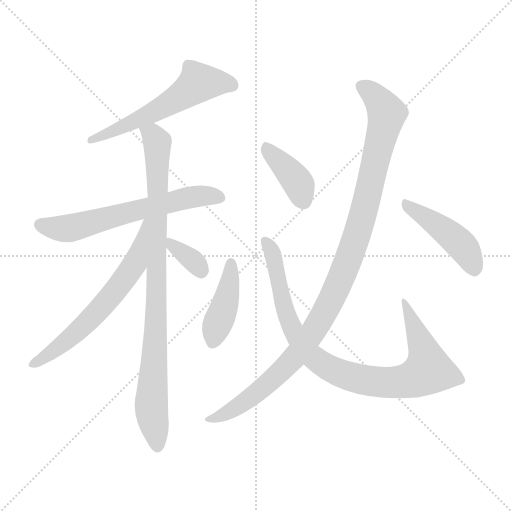
t = 0.00 s
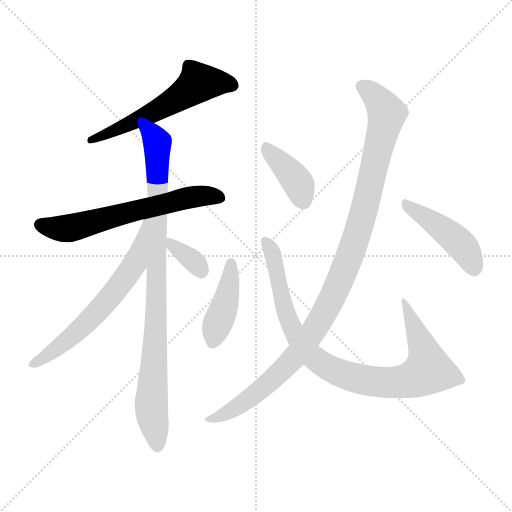
t = 1.63 s
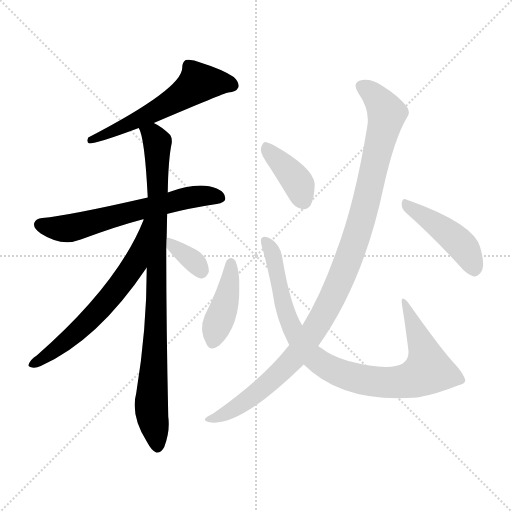
t = 3.27 s
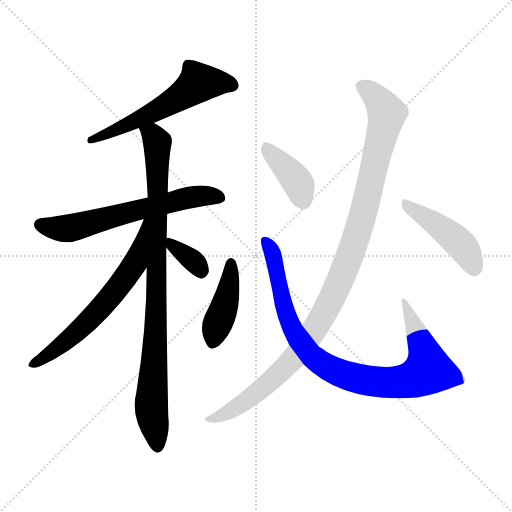
t = 4.90 s
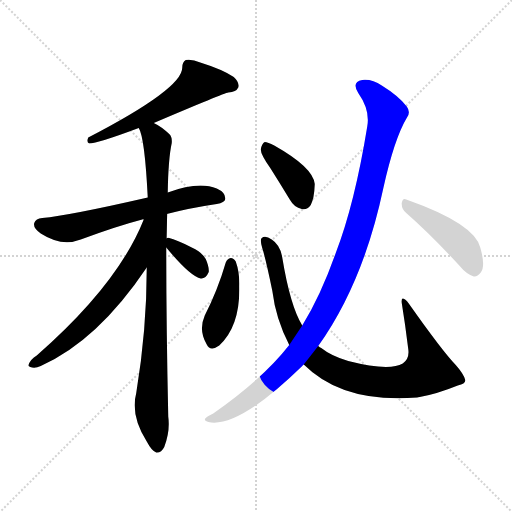
t = 6.54 s
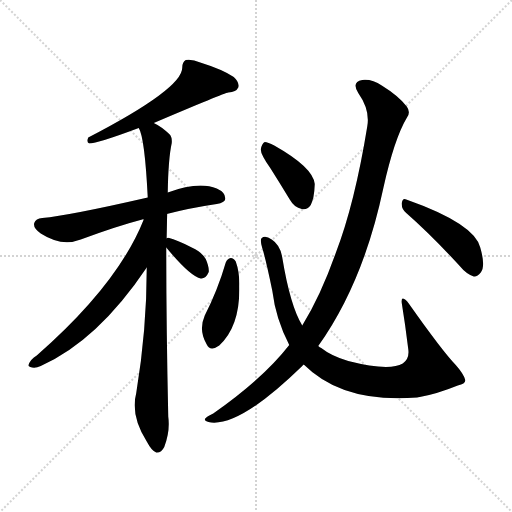
t = 8.17 s

The animated SVG that drew these frames (rendered in a browser with its animation timeline set to each time). Animation: 10 CSS @keyframes rules; one cycle of 8.17 s.

<svg version="1.1" viewBox="0 0 1024 1024" xmlns="http://www.w3.org/2000/svg">
  <g stroke="lightgray" stroke-dasharray="1,1" stroke-width="1" transform="scale(4, 4)">
    <line x1="0" y1="0" x2="256" y2="256"></line>
    <line x1="256" y1="0" x2="0" y2="256"></line>
    <line x1="128" y1="0" x2="128" y2="256"></line>
    <line x1="0" y1="128" x2="256" y2="128"></line>
  </g>
<g transform="scale(1, -1) translate(0, -900)">
   <style type="text/css">
    @keyframes keyframes0 {
      from {
       stroke: blue;
       stroke-dashoffset: 577;
       stroke-width: 128;
       }
       65% {
       animation-timing-function: step-end;
       stroke: blue;
       stroke-dashoffset: 0;
       stroke-width: 128;
       }
       to {
       stroke: black;
       stroke-width: 1024;
       }
       }
       #make-me-a-hanzi-animation-0 {
         animation: keyframes0 0.719564s both;
         animation-delay: 0.000000s;
         animation-timing-function: linear;
       }
    @keyframes keyframes1 {
      from {
       stroke: blue;
       stroke-dashoffset: 626;
       stroke-width: 128;
       }
       67% {
       animation-timing-function: step-end;
       stroke: blue;
       stroke-dashoffset: 0;
       stroke-width: 128;
       }
       to {
       stroke: black;
       stroke-width: 1024;
       }
       }
       #make-me-a-hanzi-animation-1 {
         animation: keyframes1 0.759440s both;
         animation-delay: 0.719564s;
         animation-timing-function: linear;
       }
    @keyframes keyframes2 {
      from {
       stroke: blue;
       stroke-dashoffset: 907;
       stroke-width: 128;
       }
       75% {
       animation-timing-function: step-end;
       stroke: blue;
       stroke-dashoffset: 0;
       stroke-width: 128;
       }
       to {
       stroke: black;
       stroke-width: 1024;
       }
       }
       #make-me-a-hanzi-animation-2 {
         animation: keyframes2 0.988118s both;
         animation-delay: 1.479004s;
         animation-timing-function: linear;
       }
    @keyframes keyframes3 {
      from {
       stroke: blue;
       stroke-dashoffset: 653;
       stroke-width: 128;
       }
       68% {
       animation-timing-function: step-end;
       stroke: blue;
       stroke-dashoffset: 0;
       stroke-width: 128;
       }
       to {
       stroke: black;
       stroke-width: 1024;
       }
       }
       #make-me-a-hanzi-animation-3 {
         animation: keyframes3 0.781413s both;
         animation-delay: 2.467122s;
         animation-timing-function: linear;
       }
    @keyframes keyframes4 {
      from {
       stroke: blue;
       stroke-dashoffset: 348;
       stroke-width: 128;
       }
       53% {
       animation-timing-function: step-end;
       stroke: blue;
       stroke-dashoffset: 0;
       stroke-width: 128;
       }
       to {
       stroke: black;
       stroke-width: 1024;
       }
       }
       #make-me-a-hanzi-animation-4 {
         animation: keyframes4 0.533203s both;
         animation-delay: 3.248535s;
         animation-timing-function: linear;
       }
    @keyframes keyframes5 {
      from {
       stroke: blue;
       stroke-dashoffset: 418;
       stroke-width: 128;
       }
       58% {
       animation-timing-function: step-end;
       stroke: blue;
       stroke-dashoffset: 0;
       stroke-width: 128;
       }
       to {
       stroke: black;
       stroke-width: 1024;
       }
       }
       #make-me-a-hanzi-animation-5 {
         animation: keyframes5 0.590169s both;
         animation-delay: 3.781738s;
         animation-timing-function: linear;
       }
    @keyframes keyframes6 {
      from {
       stroke: blue;
       stroke-dashoffset: 905;
       stroke-width: 128;
       }
       75% {
       animation-timing-function: step-end;
       stroke: blue;
       stroke-dashoffset: 0;
       stroke-width: 128;
       }
       to {
       stroke: black;
       stroke-width: 1024;
       }
       }
       #make-me-a-hanzi-animation-6 {
         animation: keyframes6 0.986491s both;
         animation-delay: 4.371908s;
         animation-timing-function: linear;
       }
    @keyframes keyframes7 {
      from {
       stroke: blue;
       stroke-dashoffset: 393;
       stroke-width: 128;
       }
       56% {
       animation-timing-function: step-end;
       stroke: blue;
       stroke-dashoffset: 0;
       stroke-width: 128;
       }
       to {
       stroke: black;
       stroke-width: 1024;
       }
       }
       #make-me-a-hanzi-animation-7 {
         animation: keyframes7 0.569824s both;
         animation-delay: 5.358398s;
         animation-timing-function: linear;
       }
    @keyframes keyframes8 {
      from {
       stroke: blue;
       stroke-dashoffset: 1071;
       stroke-width: 128;
       }
       78% {
       animation-timing-function: step-end;
       stroke: blue;
       stroke-dashoffset: 0;
       stroke-width: 128;
       }
       to {
       stroke: black;
       stroke-width: 1024;
       }
       }
       #make-me-a-hanzi-animation-8 {
         animation: keyframes8 1.121582s both;
         animation-delay: 5.928223s;
         animation-timing-function: linear;
       }
    @keyframes keyframes9 {
      from {
       stroke: blue;
       stroke-dashoffset: 447;
       stroke-width: 128;
       }
       59% {
       animation-timing-function: step-end;
       stroke: blue;
       stroke-dashoffset: 0;
       stroke-width: 128;
       }
       to {
       stroke: black;
       stroke-width: 1024;
       }
       }
       #make-me-a-hanzi-animation-9 {
         animation: keyframes9 0.613770s both;
         animation-delay: 7.049805s;
         animation-timing-function: linear;
       }
</style>
<path d="M 307.5 654.0 Q 448.5 714.0 456.5 715.0 Q 472.5 716.0 476.5 725.0 Q 479.5 735.0 467.5 746.0 Q 445.5 761.0 400.5 775.0 Q 384.5 782.0 371.5 780.0 Q 364.5 776.0 364.5 765.0 Q 365.5 723.0 176.5 625.0 Q 172.5 615.0 178.5 613.0 Q 194.5 613.0 277.5 644.0 L 307.5 654.0 Z" fill="lightgray"></path> 
<path d="M 333.5 472.0 Q 379.5 484.0 433.5 492.0 Q 449.5 495.0 450.5 502.0 Q 451.5 515.0 433.5 523.0 Q 397.5 538.0 335.5 515.0 L 295.5 505.0 Q 138.5 469.0 84.5 464.0 Q 71.5 463.0 68.5 454.0 Q 65.5 444.0 81.5 433.0 Q 123.5 406.0 161.5 421.0 Q 234.5 448.0 284.5 461.0 Q 285.5 462.0 287.5 461.0 L 333.5 472.0 Z" fill="lightgray"></path> 
<path d="M 335.5 515.0 Q 336.5 582.0 343.5 614.0 Q 344.5 627.0 338.5 632.0 Q 322.5 647.0 307.5 654.0 C 281.5 670.0 268.5 672.0 277.5 644.0 Q 289.5 625.0 295.5 505.0 L 293.5 365.0 Q 293.5 241.0 272.5 114.0 Q 260.5 69.0 293.5 17.0 Q 303.5 -2.0 312.5 -5.0 Q 322.5 -6.0 328.5 6.0 Q 340.5 37.0 336.5 67.0 Q 332.5 251.0 332.5 405.0 L 335.5 515.0 Z" fill="lightgray"></path> 
<path d="M 332.5 423.0 Q 332.5 447.0 333.5 472.0 C 334.5 502.0 298.5 489.0 287.5 461.0 Q 236.5 332.0 73.5 189.0 Q 67.5 186.0 62.5 180.0 Q 52.5 167.0 60.5 166.0 Q 69.5 162.0 81.5 168.0 Q 195.5 219.0 293.5 365.0 C 310.5 390.0 332.5 422.0 332.5 423.0 Z" fill="lightgray"></path> 
<path d="M 332.5 405.0 Q 380.5 347.0 401.5 343.0 Q 411.5 342.0 417.5 356.0 Q 418.5 366.0 411.5 382.0 Q 402.5 397.0 383.5 405.0 Q 352.5 421.0 338.5 424.0 Q 334.5 425.0 332.5 423.0 C 321.5 419.0 321.5 419.0 332.5 405.0 Z" fill="lightgray"></path> 
<path d="M 451.5 375.0 Q 435.5 320.0 409.5 269.0 Q 396.5 239.0 413.5 211.0 Q 420.5 196.0 438.5 209.0 Q 480.5 248.0 478.5 327.0 Q 479.5 355.0 471.5 377.0 Q 467.5 384.0 461.5 384.0 Q 454.5 383.0 451.5 375.0 Z" fill="lightgray"></path> 
<path d="M 607.5 171.0 Q 685.5 93.0 834.5 105.0 Q 835.5 106.0 839.5 106.0 Q 873.5 112.0 915.5 129.0 Q 931.5 133.0 930.5 140.0 Q 927.5 152.0 911.5 170.0 Q 884.5 198.0 817.5 293.0 Q 811.5 302.0 805.5 303.0 Q 802.5 302.0 803.5 294.0 Q 810.5 251.0 816.5 202.0 Q 819.5 183.0 805.5 173.0 Q 778.5 157.0 696.5 178.0 Q 662.5 188.0 642.5 204.0 Q 639.5 205.0 636.5 208.0 L 604.5 249.0 Q 580.5 288.0 564.5 385.0 Q 560.5 410.0 543.5 421.0 Q 530.5 430.0 523.5 424.0 Q 519.5 421.0 524.5 404.0 Q 531.5 382.0 544.5 319.0 Q 551.5 262.0 578.5 210.0 L 607.5 171.0 Z" fill="lightgray"></path> 
<path d="M 540.5 564.0 Q 559.5 534.0 579.5 501.0 Q 588.5 485.0 603.5 482.0 Q 613.5 479.0 621.5 490.0 Q 628.5 503.0 629.5 532.0 Q 626.5 565.0 548.5 609.0 Q 535.5 616.0 529.5 616.0 Q 523.5 613.0 521.5 601.0 Q 521.5 591.0 540.5 564.0 Z" fill="lightgray"></path> 
<path d="M 578.5 210.0 Q 526.5 143.0 426.5 73.0 Q 413.5 67.0 410.5 63.0 Q 406.5 57.0 422.5 55.0 Q 482.5 49.0 604.5 168.0 Q 604.5 169.0 607.5 171.0 L 636.5 208.0 Q 726.5 334.0 766.5 523.0 Q 788.5 623.0 814.5 666.0 Q 821.5 676.0 813.5 687.0 Q 797.5 708.0 763.5 729.0 Q 744.5 742.0 724.5 740.0 Q 702.5 736.0 716.5 714.0 Q 740.5 680.0 734.5 647.0 Q 709.5 493.0 671.5 394.0 Q 641.5 309.0 604.5 249.0 L 578.5 210.0 Z" fill="lightgray"></path> 
<path d="M 812.5 474.0 Q 861.5 431.0 919.5 368.0 Q 932.5 352.0 947.5 347.0 Q 954.5 346.0 961.5 355.0 Q 971.5 367.0 960.5 405.0 Q 948.5 453.0 812.5 501.0 Q 805.5 505.0 803.5 494.0 Q 802.5 482.0 812.5 474.0 Z" fill="lightgray"></path> 
      <clipPath id="make-me-a-hanzi-clip-0">
      <path d="M 307.5 654.0 Q 448.5 714.0 456.5 715.0 Q 472.5 716.0 476.5 725.0 Q 479.5 735.0 467.5 746.0 Q 445.5 761.0 400.5 775.0 Q 384.5 782.0 371.5 780.0 Q 364.5 776.0 364.5 765.0 Q 365.5 723.0 176.5 625.0 Q 172.5 615.0 178.5 613.0 Q 194.5 613.0 277.5 644.0 L 307.5 654.0 Z" fill="lightgray"></path>
      </clipPath>
      <path clip-path="url(#make-me-a-hanzi-clip-0)" d="M 465.5 729.0 L 397.5 735.0 L 312.5 677.0 L 223.5 636.0 L 215.5 638.0 L 208.5 629.0 L 189.5 629.0 L 180.5 620.0 " fill="none" id="make-me-a-hanzi-animation-0" stroke-dasharray="449 898" stroke-linecap="round"></path>

      <clipPath id="make-me-a-hanzi-clip-1">
      <path d="M 333.5 472.0 Q 379.5 484.0 433.5 492.0 Q 449.5 495.0 450.5 502.0 Q 451.5 515.0 433.5 523.0 Q 397.5 538.0 335.5 515.0 L 295.5 505.0 Q 138.5 469.0 84.5 464.0 Q 71.5 463.0 68.5 454.0 Q 65.5 444.0 81.5 433.0 Q 123.5 406.0 161.5 421.0 Q 234.5 448.0 284.5 461.0 Q 285.5 462.0 287.5 461.0 L 333.5 472.0 Z" fill="lightgray"></path>
      </clipPath>
      <path clip-path="url(#make-me-a-hanzi-clip-1)" d="M 79.5 451.0 L 97.5 445.0 L 147.5 445.0 L 366.5 503.0 L 413.5 509.0 L 440.5 505.0 " fill="none" id="make-me-a-hanzi-animation-1" stroke-dasharray="498 996" stroke-linecap="round"></path>

      <clipPath id="make-me-a-hanzi-clip-2">
      <path d="M 335.5 515.0 Q 336.5 582.0 343.5 614.0 Q 344.5 627.0 338.5 632.0 Q 322.5 647.0 307.5 654.0 C 281.5 670.0 268.5 672.0 277.5 644.0 Q 289.5 625.0 295.5 505.0 L 293.5 365.0 Q 293.5 241.0 272.5 114.0 Q 260.5 69.0 293.5 17.0 Q 303.5 -2.0 312.5 -5.0 Q 322.5 -6.0 328.5 6.0 Q 340.5 37.0 336.5 67.0 Q 332.5 251.0 332.5 405.0 L 335.5 515.0 Z" fill="lightgray"></path>
      </clipPath>
      <path clip-path="url(#make-me-a-hanzi-clip-2)" d="M 285.5 645.0 L 314.5 614.0 L 312.5 266.0 L 302.5 84.0 L 314.5 7.0 " fill="none" id="make-me-a-hanzi-animation-2" stroke-dasharray="779 1558" stroke-linecap="round"></path>

      <clipPath id="make-me-a-hanzi-clip-3">
      <path d="M 332.5 423.0 Q 332.5 447.0 333.5 472.0 C 334.5 502.0 298.5 489.0 287.5 461.0 Q 236.5 332.0 73.5 189.0 Q 67.5 186.0 62.5 180.0 Q 52.5 167.0 60.5 166.0 Q 69.5 162.0 81.5 168.0 Q 195.5 219.0 293.5 365.0 C 310.5 390.0 332.5 422.0 332.5 423.0 Z" fill="lightgray"></path>
      </clipPath>
      <path clip-path="url(#make-me-a-hanzi-clip-3)" d="M 326.5 466.0 L 268.5 370.0 L 208.5 291.0 L 125.5 212.0 L 66.5 172.0 " fill="none" id="make-me-a-hanzi-animation-3" stroke-dasharray="525 1050" stroke-linecap="round"></path>

      <clipPath id="make-me-a-hanzi-clip-4">
      <path d="M 332.5 405.0 Q 380.5 347.0 401.5 343.0 Q 411.5 342.0 417.5 356.0 Q 418.5 366.0 411.5 382.0 Q 402.5 397.0 383.5 405.0 Q 352.5 421.0 338.5 424.0 Q 334.5 425.0 332.5 423.0 C 321.5 419.0 321.5 419.0 332.5 405.0 Z" fill="lightgray"></path>
      </clipPath>
      <path clip-path="url(#make-me-a-hanzi-clip-4)" d="M 336.5 419.0 L 348.5 403.0 L 386.5 379.0 L 402.5 357.0 " fill="none" id="make-me-a-hanzi-animation-4" stroke-dasharray="220 440" stroke-linecap="round"></path>

      <clipPath id="make-me-a-hanzi-clip-5">
      <path d="M 451.5 375.0 Q 435.5 320.0 409.5 269.0 Q 396.5 239.0 413.5 211.0 Q 420.5 196.0 438.5 209.0 Q 480.5 248.0 478.5 327.0 Q 479.5 355.0 471.5 377.0 Q 467.5 384.0 461.5 384.0 Q 454.5 383.0 451.5 375.0 Z" fill="lightgray"></path>
      </clipPath>
      <path clip-path="url(#make-me-a-hanzi-clip-5)" d="M 461.5 374.0 L 456.5 318.0 L 426.5 217.0 " fill="none" id="make-me-a-hanzi-animation-5" stroke-dasharray="290 580" stroke-linecap="round"></path>

      <clipPath id="make-me-a-hanzi-clip-6">
      <path d="M 607.5 171.0 Q 685.5 93.0 834.5 105.0 Q 835.5 106.0 839.5 106.0 Q 873.5 112.0 915.5 129.0 Q 931.5 133.0 930.5 140.0 Q 927.5 152.0 911.5 170.0 Q 884.5 198.0 817.5 293.0 Q 811.5 302.0 805.5 303.0 Q 802.5 302.0 803.5 294.0 Q 810.5 251.0 816.5 202.0 Q 819.5 183.0 805.5 173.0 Q 778.5 157.0 696.5 178.0 Q 662.5 188.0 642.5 204.0 Q 639.5 205.0 636.5 208.0 L 604.5 249.0 Q 580.5 288.0 564.5 385.0 Q 560.5 410.0 543.5 421.0 Q 530.5 430.0 523.5 424.0 Q 519.5 421.0 524.5 404.0 Q 531.5 382.0 544.5 319.0 Q 551.5 262.0 578.5 210.0 L 607.5 171.0 Z" fill="lightgray"></path>
      </clipPath>
      <path clip-path="url(#make-me-a-hanzi-clip-6)" d="M 529.5 419.0 L 547.5 388.0 L 567.5 288.0 L 587.5 238.0 L 628.5 183.0 L 673.5 156.0 L 739.5 138.0 L 787.5 135.0 L 822.5 140.0 L 856.5 160.0 L 846.5 204.0 L 810.5 297.0 " fill="none" id="make-me-a-hanzi-animation-6" stroke-dasharray="777 1554" stroke-linecap="round"></path>

      <clipPath id="make-me-a-hanzi-clip-7">
      <path d="M 540.5 564.0 Q 559.5 534.0 579.5 501.0 Q 588.5 485.0 603.5 482.0 Q 613.5 479.0 621.5 490.0 Q 628.5 503.0 629.5 532.0 Q 626.5 565.0 548.5 609.0 Q 535.5 616.0 529.5 616.0 Q 523.5 613.0 521.5 601.0 Q 521.5 591.0 540.5 564.0 Z" fill="lightgray"></path>
      </clipPath>
      <path clip-path="url(#make-me-a-hanzi-clip-7)" d="M 531.5 609.0 L 587.5 546.0 L 607.5 497.0 " fill="none" id="make-me-a-hanzi-animation-7" stroke-dasharray="265 530" stroke-linecap="round"></path>

      <clipPath id="make-me-a-hanzi-clip-8">
      <path d="M 578.5 210.0 Q 526.5 143.0 426.5 73.0 Q 413.5 67.0 410.5 63.0 Q 406.5 57.0 422.5 55.0 Q 482.5 49.0 604.5 168.0 Q 604.5 169.0 607.5 171.0 L 636.5 208.0 Q 726.5 334.0 766.5 523.0 Q 788.5 623.0 814.5 666.0 Q 821.5 676.0 813.5 687.0 Q 797.5 708.0 763.5 729.0 Q 744.5 742.0 724.5 740.0 Q 702.5 736.0 716.5 714.0 Q 740.5 680.0 734.5 647.0 Q 709.5 493.0 671.5 394.0 Q 641.5 309.0 604.5 249.0 L 578.5 210.0 Z" fill="lightgray"></path>
      </clipPath>
      <path clip-path="url(#make-me-a-hanzi-clip-8)" d="M 724.5 726.0 L 746.5 712.0 L 773.5 673.0 L 717.5 440.0 L 674.5 326.0 L 628.5 239.0 L 581.5 175.0 L 482.5 91.0 L 417.5 60.0 " fill="none" id="make-me-a-hanzi-animation-8" stroke-dasharray="943 1886" stroke-linecap="round"></path>

      <clipPath id="make-me-a-hanzi-clip-9">
      <path d="M 812.5 474.0 Q 861.5 431.0 919.5 368.0 Q 932.5 352.0 947.5 347.0 Q 954.5 346.0 961.5 355.0 Q 971.5 367.0 960.5 405.0 Q 948.5 453.0 812.5 501.0 Q 805.5 505.0 803.5 494.0 Q 802.5 482.0 812.5 474.0 Z" fill="lightgray"></path>
      </clipPath>
      <path clip-path="url(#make-me-a-hanzi-clip-9)" d="M 813.5 490.0 L 914.5 418.0 L 931.5 399.0 L 948.5 361.0 " fill="none" id="make-me-a-hanzi-animation-9" stroke-dasharray="319 638" stroke-linecap="round"></path>

</g>
</svg>
